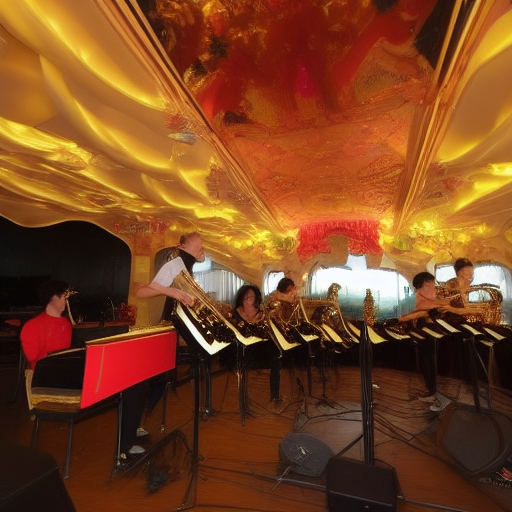
Generation parameters embedded in this image by AUTOMATIC1111 Stable Diffusion web UI or a fork of it (Forge, ...) (PNG 'parameters' text chunk):
Playing saxophone in floating palace at kallang
Negative prompt: Words, face, humans
Steps: 20, Sampler: Euler a, CFG scale: 7, Seed: 1924142847, Size: 512x512, Model hash: a9263745